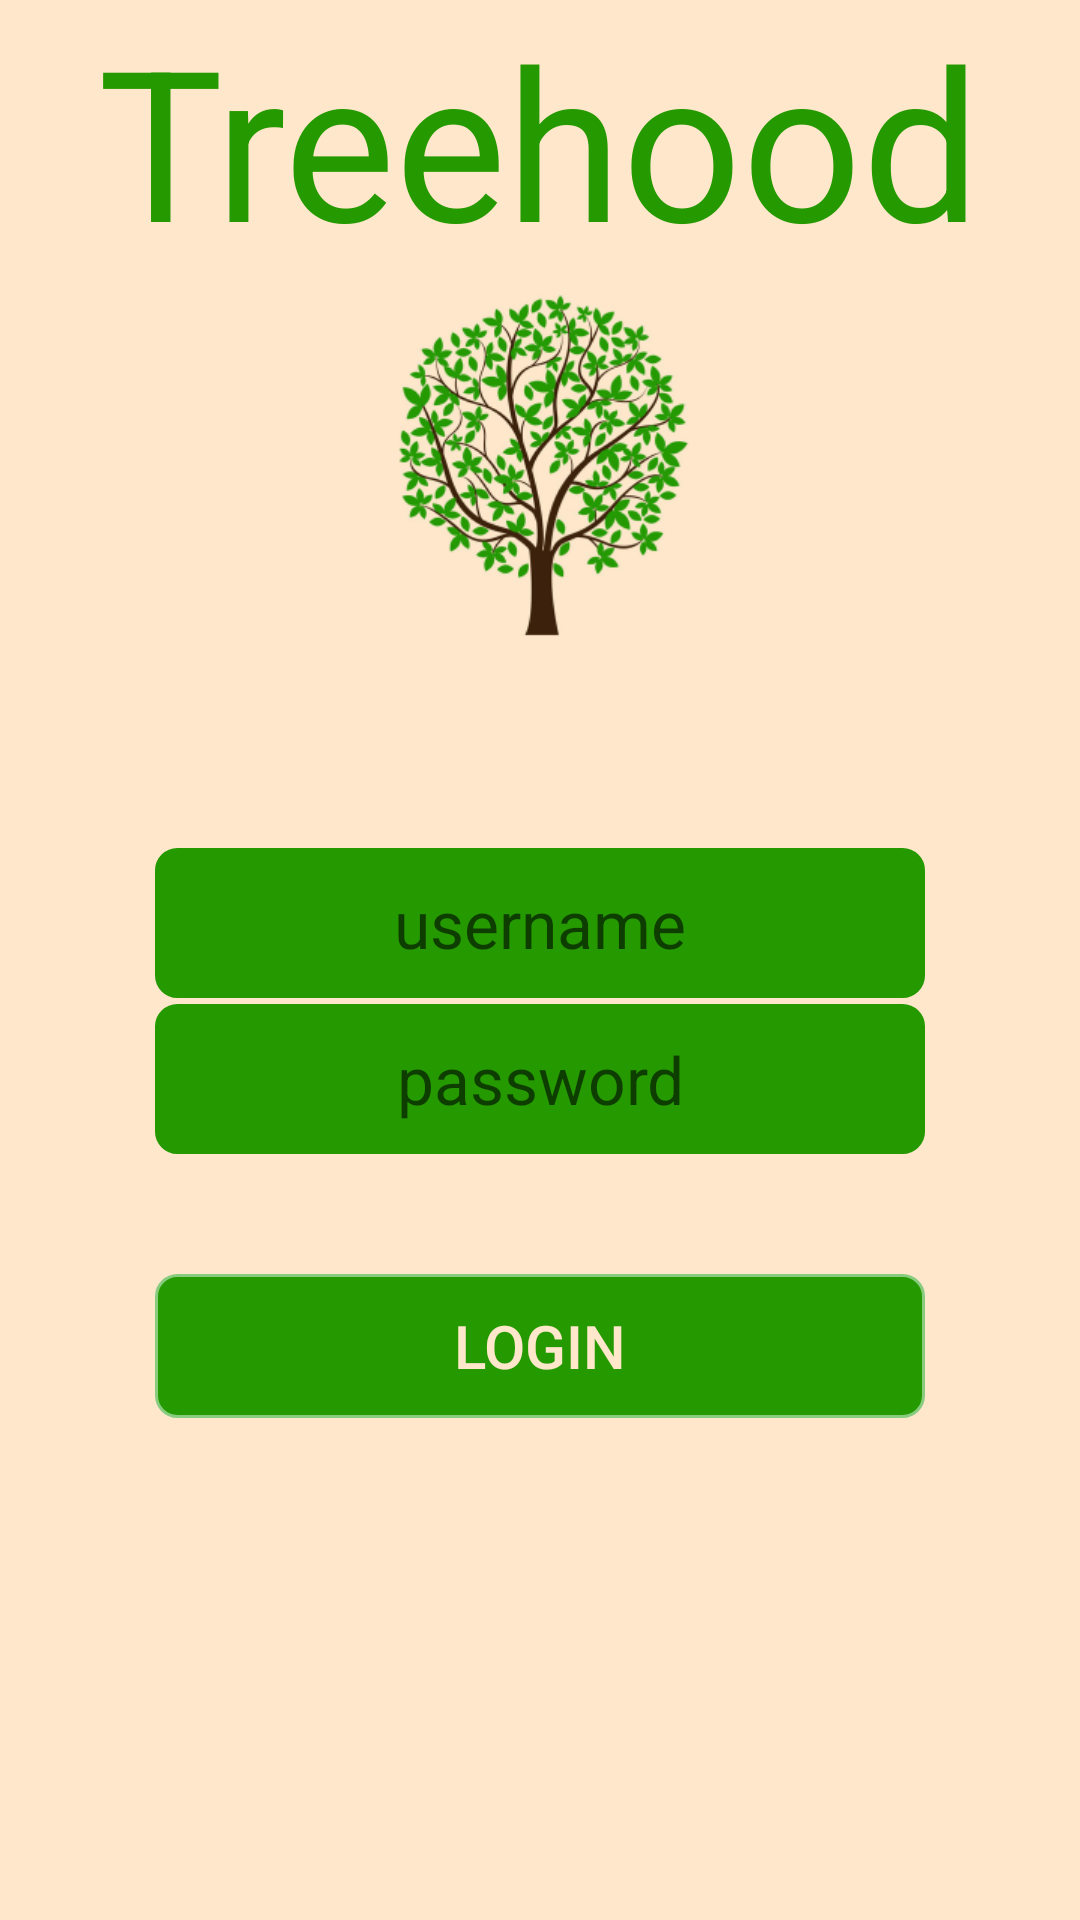

Layout XML and referenced resources for this Android screen:
<!-- AndroidManifest.xml: application theme AppTheme -->
<!-- res/layout/activity_main.xml -->
<RelativeLayout xmlns:android="http://schemas.android.com/apk/res/android"
    xmlns:tools="http://schemas.android.com/tools"
    android:layout_width="match_parent"
    android:layout_height="match_parent"
    android:paddingLeft="@dimen/activity_horizontal_margin"
    android:paddingRight="@dimen/activity_horizontal_margin"
    android:paddingTop="@dimen/activity_vertical_margin"
    android:paddingBottom="@dimen/activity_vertical_margin"
    android:background="#ffe7cb"
    tools:context=".MainActivity">
    

    <TextView
        android:layout_width="wrap_content"
        android:layout_height="wrap_content"
        android:textAppearance="?android:attr/textAppearanceLarge"
        android:text="Treehood"
        android:id="@+id/title"
        android:layout_alignParentTop="true"
        android:layout_centerHorizontal="true"
        android:textSize="70dp"
        android:textColor="#259900"
     />sdk

    <ImageView
        android:id="@+id/tree"
        android:layout_width="wrap_content"
        android:layout_height="wrap_content"
        android:src="@drawable/tree_logo"
        android:layout_centerHorizontal="true"
        android:layout_below="@+id/title"
        />

     <EditText
        android:layout_centerHorizontal="true"
        android:layout_width="wrap_content"
        android:layout_height="50dp"
        android:id="@+id/username"
        android:layout_below="@+id/tree"
        android:layout_marginTop="70dp"
        android:layout_alignEnd="@+id/password"
        android:layout_alignStart="@+id/password"
        android:background="@drawable/custom_bg"
        android:gravity="center_horizontal|center_vertical"
        android:singleLine="true"
        android:textSize="22dp"
        android:hint="username"
        android:shape="rectangle"
        />

    <EditText
        android:layout_centerHorizontal="true"
        android:layout_width="wrap_content"
        android:layout_height="50dp"
        android:inputType="textPassword"
        android:ems="10"
        android:id="@+id/password"
        android:layout_below="@+id/username"
        android:layout_marginTop="2dp"
        android:background="@drawable/custom_bg"
        android:singleLine="true"
        android:gravity="center_horizontal|center_vertical"
        android:textSize="22dp"
        android:hint="password"/>


    <Button
        android:gravity="center_horizontal|center_vertical"
        android:textColor="#ffe7cb"
        android:background="@drawable/button_bg"
        android:layout_width="wrap_content"
        android:layout_height="wrap_content"
        android:text="login"
        android:id="@+id/button"
        android:layout_below="@+id/password"
        android:layout_marginTop="40dp"
        android:textSize="20dp"
        android:layout_alignLeft="@+id/password"
        android:layout_alignStart="@+id/password"
        android:layout_alignRight="@+id/password"
        android:layout_alignEnd="@+id/password"
        style="?android:attr/borderlessButtonStyle"
        android:onClick="login"/>
</RelativeLayout>
<!-- resources referenced by this layout -->
<resources>
  <!-- drawable button_bg (drawable) -->
  <?xml version="1.0" encoding="UTF-8"?>
  <shape
      xmlns:android="http://schemas.android.com/apk/res/android">
      <stroke
          android:width="1dp"
          android:color="#88CC80"/>
      <corners
          android:radius="7dp" />
  
      <padding
          android:left="1dp"
          android:right="1dp"
          android:top="1dp"
          android:bottom="1dp"/>
  
      <solid android:color="#259900"/>
  
  </shape>
  <!-- drawable custom_bg (drawable) -->
  <?xml version="1.0" encoding="UTF-8"?>
  <shape
      xmlns:android="http://schemas.android.com/apk/res/android">
      <stroke
          android:width="1dp"
          android:color="#259900"/>
      <corners
          android:radius="7dp" />
  
      <padding
          android:left="1dp"
          android:right="1dp"
          android:top="1dp"
          android:bottom="1dp"/>
  
      <solid android:color="#259900"/>
  
  </shape>
  <style name="AppTheme" parent="Theme.AppCompat.Light.DarkActionBar">
          
      </style>
</resources>
